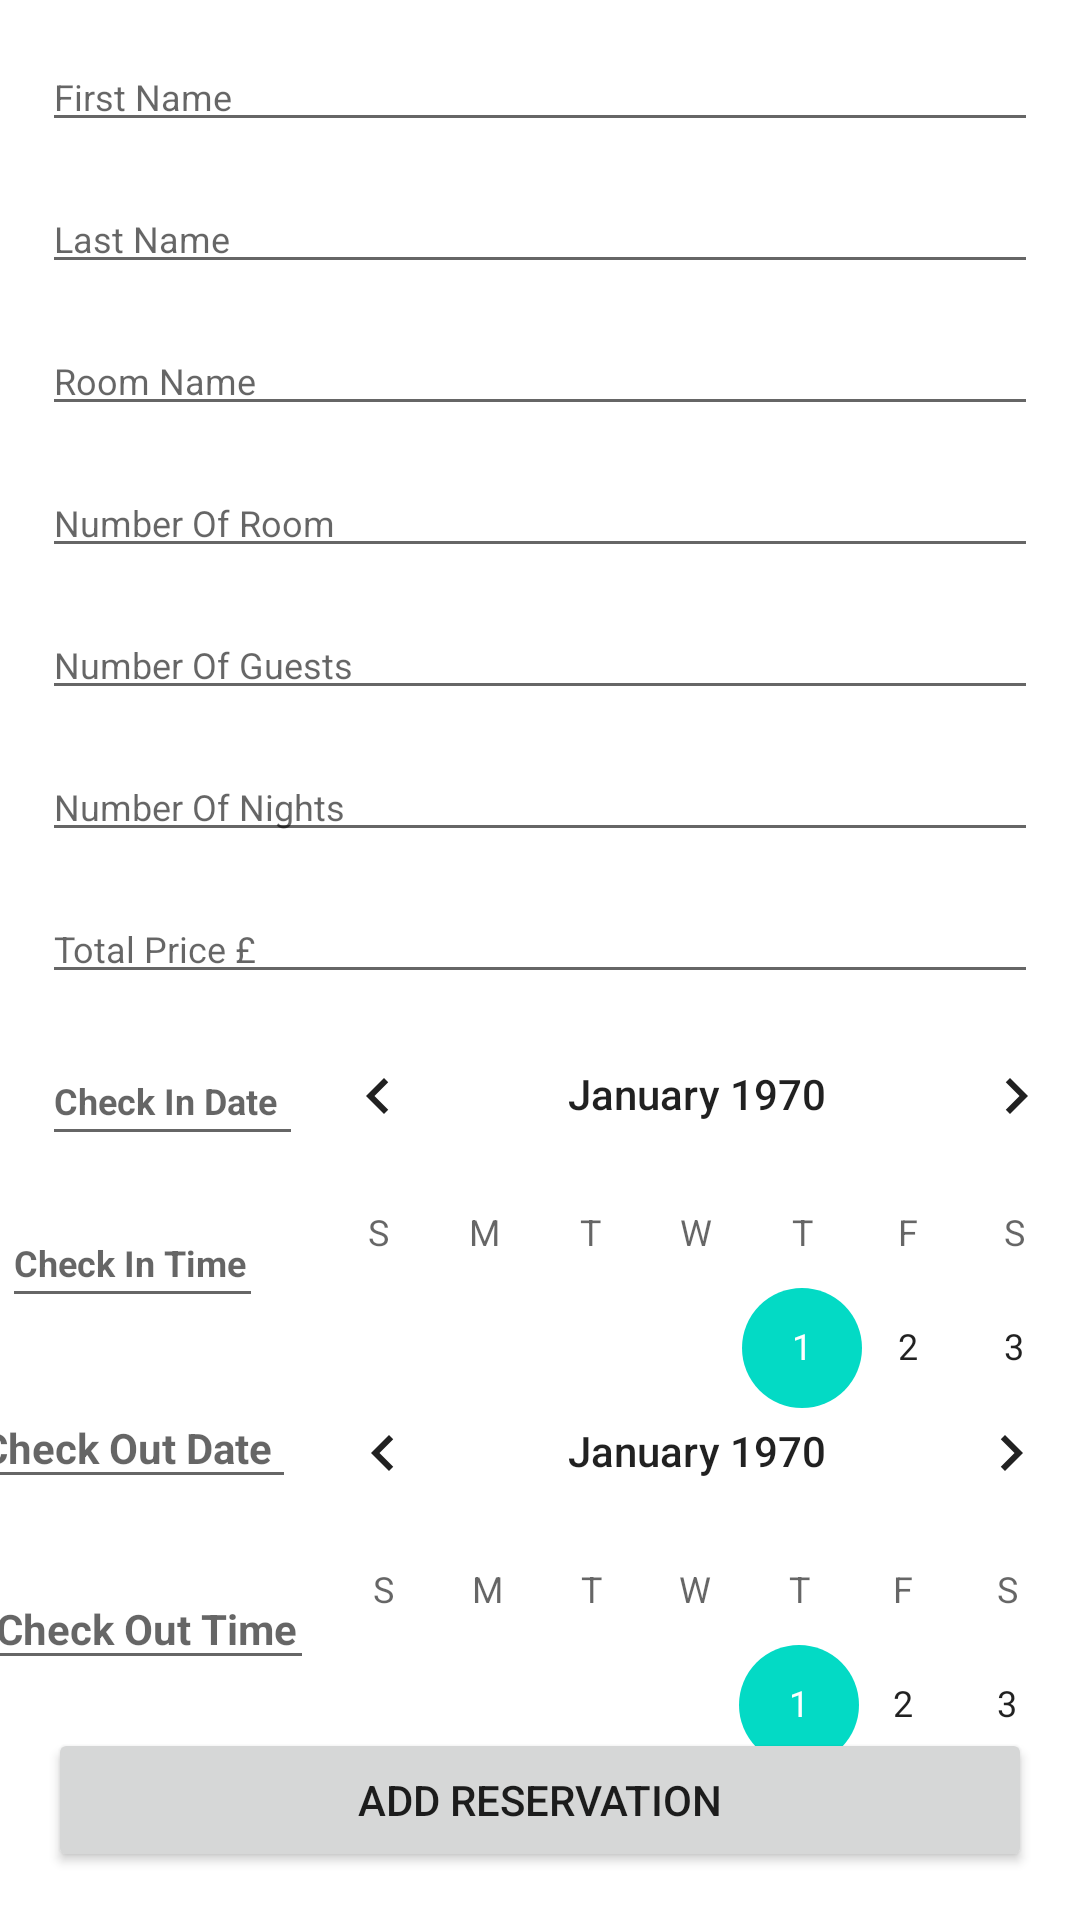

Write the Android layout XML for this screen, with the resource values it uses.
<!-- AndroidManifest.xml: application theme Theme.MyReservationApp -->
<!-- res/layout/activity_main.xml -->
<?xml version="1.0" encoding="utf-8"?>
<androidx.constraintlayout.widget.ConstraintLayout xmlns:android="http://schemas.android.com/apk/res/android"
    xmlns:app="http://schemas.android.com/apk/res-auto"
    xmlns:tools="http://schemas.android.com/tools"
    android:layout_width="match_parent"
    android:layout_height="match_parent"
    tools:context=".view.ui.activity.MainActivity">

    <EditText
        android:id="@+id/check_out_date_editText"
        android:layout_width="109dp"
        android:layout_height="37dp"
        android:layout_margin="16dp"
        android:layout_marginHorizontal="2dp"
        android:layout_marginVertical="2dp"
        android:layout_marginStart="12dp"
        android:ems="10"
        android:hint="Check Out Date"
        android:inputType="textPersonName"
        android:textSize="14sp"
        android:textStyle="bold"
        app:layout_constraintBottom_toTopOf="@+id/check_out_time_edittext"
        app:layout_constraintEnd_toEndOf="@+id/check_in_time_edittext"
        app:layout_constraintStart_toStartOf="parent"
        app:layout_constraintTop_toBottomOf="@+id/check_in_time_edittext" />

    <EditText
        android:id="@+id/check_in_time_edittext"
        android:layout_width="87dp"
        android:layout_height="40dp"
        android:layout_margin="14dp"
        android:layout_marginHorizontal="1dp"
        android:layout_marginVertical="1dp"
        android:layout_marginStart="12dp"
        android:ems="5"
        android:hint="Check In Time"
        android:inputType="textPersonName"
        android:textSize="12sp"
        android:textStyle="bold"
        app:layout_constraintEnd_toStartOf="@+id/in_calendarView"
        app:layout_constraintStart_toStartOf="parent"
        app:layout_constraintTop_toBottomOf="@+id/check_in_date_edittext" />

    <EditText
        android:id="@+id/first_name_edittext"
        android:layout_width="0dp"
        android:layout_height="wrap_content"
        android:layout_margin="14dp"
        android:layout_marginHorizontal="1dp"
        android:layout_marginVertical="1dp"
        android:layout_marginTop="1dp"
        android:ems="5"
        android:hint="First Name"
        android:inputType="textPersonName"
        android:textSize="12sp"
        app:layout_constraintEnd_toEndOf="parent"
        app:layout_constraintStart_toStartOf="parent"
        app:layout_constraintTop_toTopOf="parent" />

    <EditText
        android:id="@+id/last_name_edittext"
        android:layout_width="0dp"
        android:layout_height="wrap_content"
        android:layout_margin="14dp"
        android:layout_marginHorizontal="1dp"
        android:layout_marginVertical="1dp"
        android:ems="5"
        android:hint="Last Name"
        android:inputType="textPersonName"
        android:textSize="12sp"
        app:layout_constraintEnd_toEndOf="parent"
        app:layout_constraintStart_toStartOf="parent"
        app:layout_constraintTop_toBottomOf="@+id/first_name_edittext" />

    <EditText
        android:id="@+id/room_name_edittext"
        android:layout_width="0dp"
        android:layout_height="wrap_content"
        android:layout_margin="14dp"
        android:ems="5"
        android:layout_marginHorizontal="1dp"
        android:layout_marginVertical="1dp"
        android:textSize="12sp"
        android:hint="Room Name"
        android:inputType="textPersonName"
        app:layout_constraintEnd_toEndOf="parent"
        app:layout_constraintStart_toStartOf="parent"
        app:layout_constraintTop_toBottomOf="@+id/last_name_edittext" />

    <EditText
        android:id="@+id/number_of_room_edittext"
        android:layout_width="0dp"
        android:layout_height="wrap_content"
        android:layout_margin="14dp"
        android:layout_marginHorizontal="1dp"
        android:layout_marginVertical="1dp"
        android:ems="5"
        android:hint="Number Of Room"
        android:inputType="textPersonName"
        android:textSize="12sp"
        app:layout_constraintEnd_toEndOf="parent"
        app:layout_constraintStart_toStartOf="parent"
        app:layout_constraintTop_toBottomOf="@+id/room_name_edittext" />

    <EditText
        android:id="@+id/number_of_guests_edittext"
        android:layout_width="0dp"
        android:layout_height="wrap_content"
        android:layout_margin="14dp"
        android:ems="5"
        android:layout_marginHorizontal="1dp"
        android:layout_marginVertical="1dp"
        android:textSize="12sp"
        android:hint="Number Of Guests"
        android:inputType="textPersonName"
        app:layout_constraintEnd_toEndOf="parent"
        app:layout_constraintStart_toStartOf="parent"
        app:layout_constraintTop_toBottomOf="@+id/number_of_room_edittext" />

    <EditText
        android:id="@+id/number_of_nights_edittext"
        android:layout_width="0dp"
        android:layout_height="wrap_content"
        android:layout_margin="14dp"
        android:ems="5"
        android:layout_marginHorizontal="1dp"
        android:layout_marginVertical="1dp"
        android:textSize="12sp"
        android:hint="Number Of Nights"
        android:inputType="textPersonName"
        app:layout_constraintEnd_toEndOf="parent"
        app:layout_constraintStart_toStartOf="parent"
        app:layout_constraintTop_toBottomOf="@+id/number_of_guests_edittext" />


    <EditText
        android:id="@+id/total_price_edittext"
        android:layout_width="0dp"
        android:layout_height="wrap_content"
        android:layout_margin="14dp"
        android:ems="5"
        android:layout_marginHorizontal="1dp"
        android:layout_marginVertical="1dp"
        android:textSize="12sp"
        android:hint="Total Price £"
        android:inputType="textPersonName"
        app:layout_constraintEnd_toEndOf="parent"
        app:layout_constraintStart_toStartOf="parent"
        app:layout_constraintTop_toBottomOf="@+id/number_of_nights_edittext" />


    <EditText
        android:id="@+id/check_in_date_edittext"
        android:layout_width="87dp"
        android:layout_height="40dp"
        android:layout_margin="14dp"
        android:layout_marginHorizontal="1dp"
        android:layout_marginVertical="1dp"
        android:ems="5"
        android:hint="Check In Date"
        android:inputType="textPersonName"
        android:textSize="12sp"
        android:textStyle="bold"
        app:layout_constraintStart_toStartOf="parent"
        app:layout_constraintTop_toBottomOf="@+id/total_price_edittext" />


    

    <CalendarView
        android:id="@+id/in_calendarView"
        android:layout_width="288dp"
        android:layout_height="138dp"
        app:layout_constraintEnd_toEndOf="parent"
        app:layout_constraintHorizontal_bias="0.44"
        app:layout_constraintStart_toEndOf="@+id/check_in_date_edittext"
        app:layout_constraintTop_toBottomOf="@+id/total_price_edittext" />

    <EditText
        android:id="@+id/check_out_time_edittext"
        android:layout_width="110dp"
        android:layout_height="37dp"
        android:layout_margin="16dp"
        android:layout_marginHorizontal="2dp"
        android:layout_marginVertical="2dp"
        android:layout_marginStart="4dp"
        android:layout_marginBottom="104dp"
        android:ems="10"
        android:hint="Check Out Time"
        android:inputType="textPersonName"
        android:textSize="14sp"
        android:textStyle="bold"
        app:layout_constraintBottom_toTopOf="@+id/add_reservation_button"
        app:layout_constraintEnd_toEndOf="@+id/check_out_date_editText"
        app:layout_constraintStart_toStartOf="parent" />

    

    <CalendarView
        android:id="@+id/out_calendarView"
        android:layout_width="284dp"
        android:layout_height="145dp"
        app:layout_constraintBottom_toTopOf="@+id/add_reservation_button"
        app:layout_constraintEnd_toEndOf="parent"
        app:layout_constraintStart_toEndOf="@+id/check_out_time_edittext"
        app:layout_constraintTop_toBottomOf="@+id/in_calendarView" />

    <Button
        android:id="@+id/add_reservation_button"
        android:layout_width="0dp"
        android:layout_height="wrap_content"
        android:layout_margin="16dp"
        android:text="Add Reservation"
        app:layout_constraintBottom_toBottomOf="parent"
        app:layout_constraintEnd_toEndOf="parent"
        app:layout_constraintStart_toStartOf="parent" />
</androidx.constraintlayout.widget.ConstraintLayout>
<!-- resources referenced by this layout -->
<resources>
  <style name="Theme.MyReservationApp" parent="Theme.MaterialComponents.DayNight.DarkActionBar">
          
          <item name="colorPrimary">@color/purple_500</item>
          <item name="colorPrimaryVariant">@color/purple_700</item>
          <item name="colorOnPrimary">@color/white</item>
          
          <item name="colorSecondary">@color/teal_200</item>
          <item name="colorSecondaryVariant">@color/teal_700</item>
          <item name="colorOnSecondary">@color/black</item>
          
          <item name="android:statusBarColor" tools:targetApi="l">?attr/colorPrimaryVariant</item>
          
      </style>
  <!-- not gathered from this repository: default colours our renderer supplied (Android Studio template values) -->
  <color name="purple_500">#FF6200EE</color>
  <color name="purple_700">#FF3700B3</color>
  <color name="teal_200">#FF03DAC5</color>
  <color name="teal_700">#FF018786</color>
  <color name="black">#FF000000</color>
  <color name="white">#FFFFFFFF</color>
</resources>
